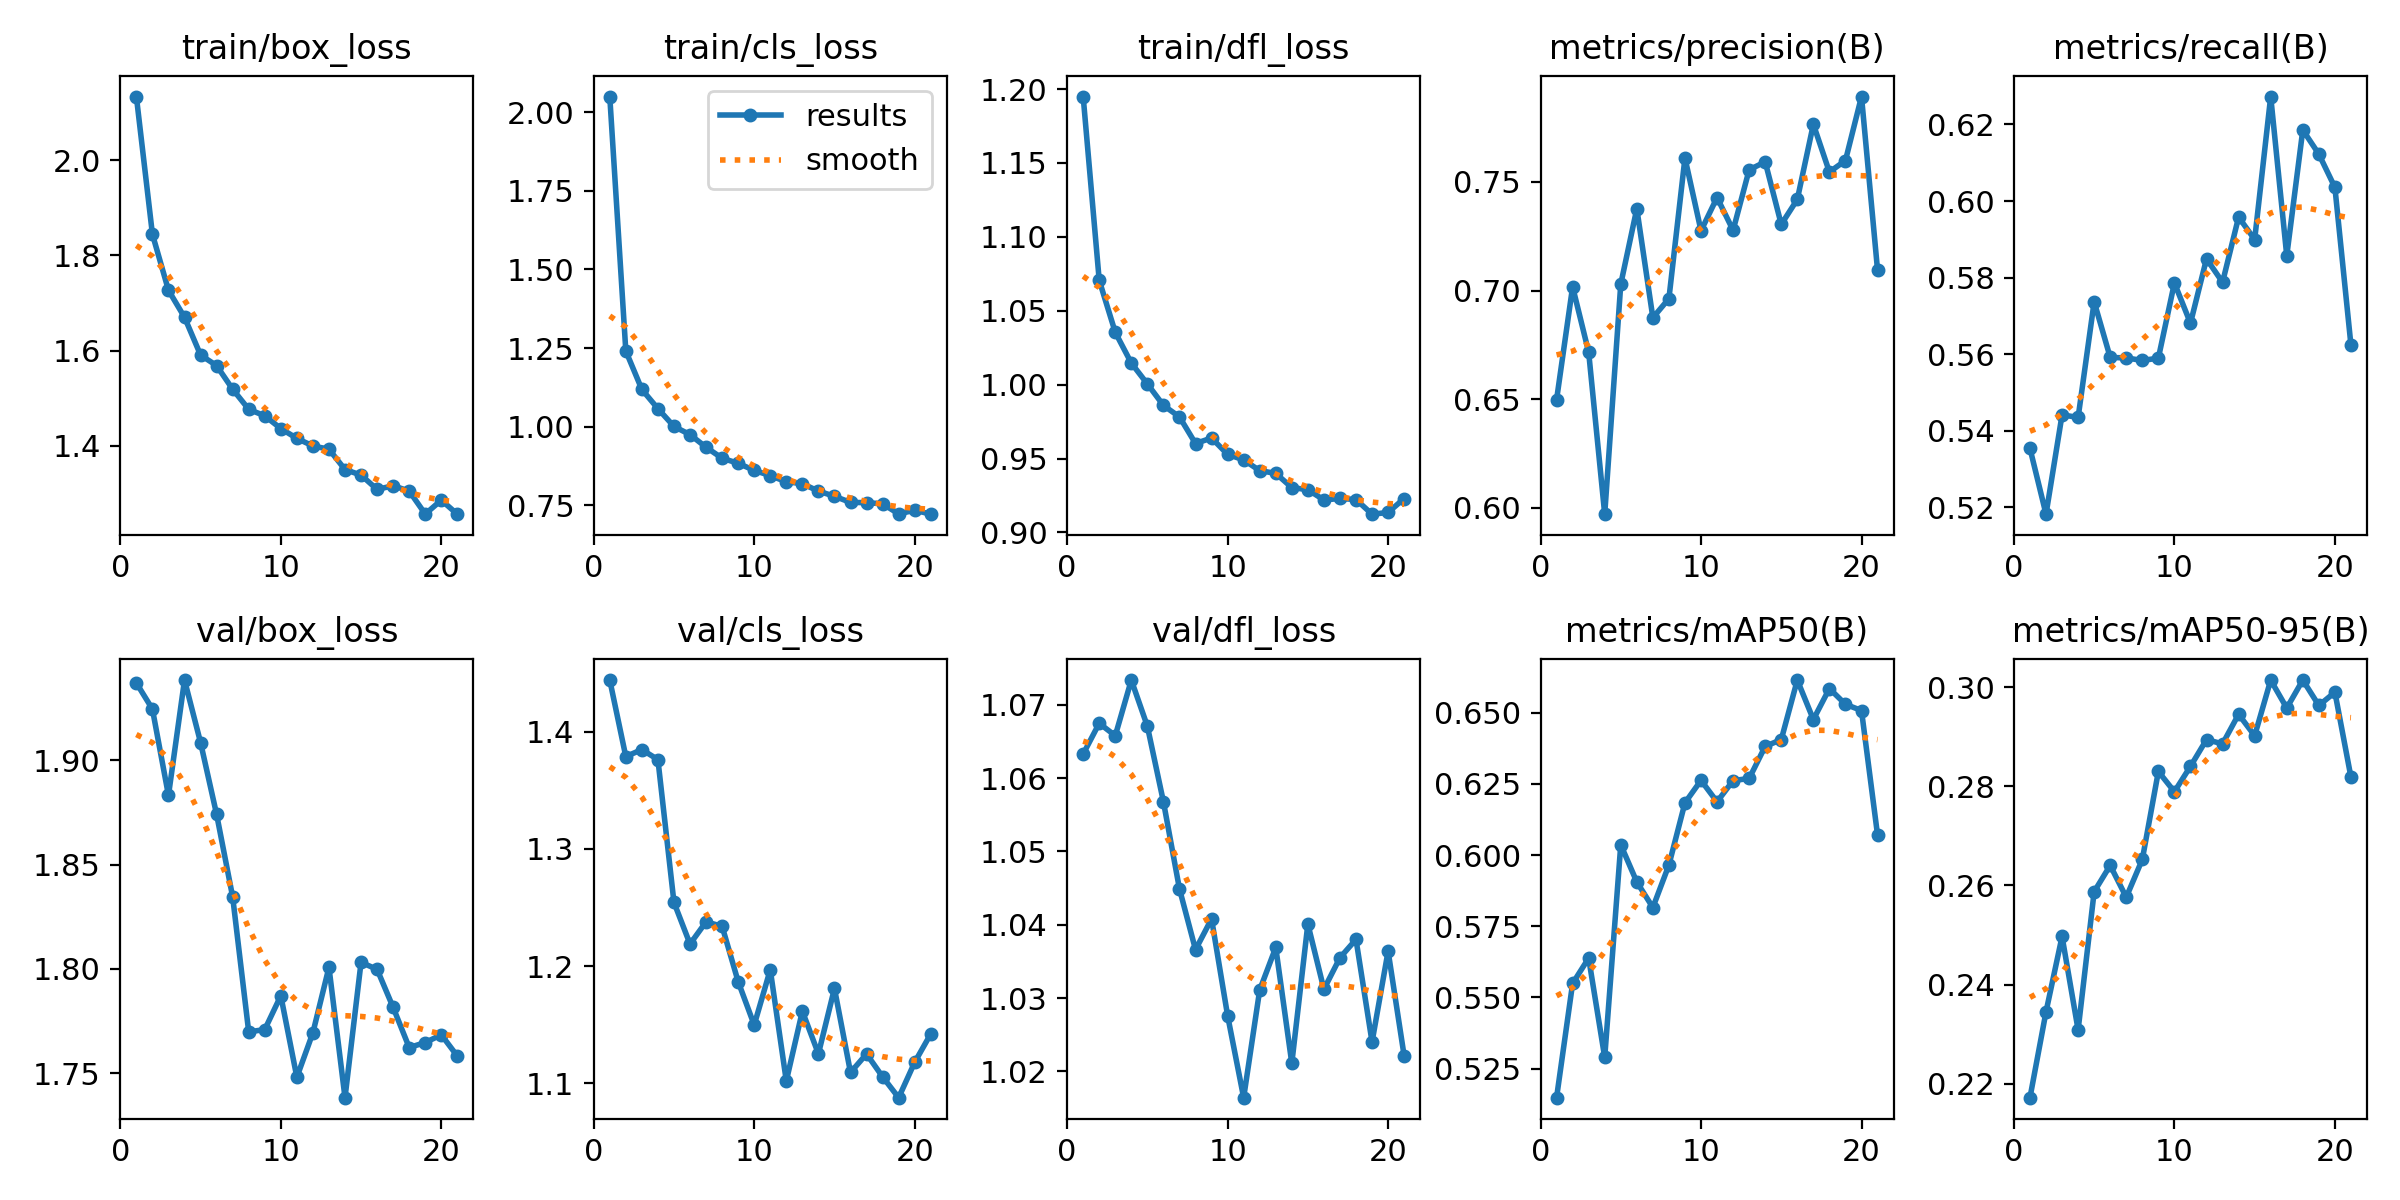

The file beside this chart, header and first rows:
epoch, train/box_loss, train/cls_loss, train/dfl_loss, metrics/precision(B), metrics/recall(B), metrics/mAP50(B), metrics/mAP50-95(B), val/box_loss, val/cls_loss, val/dfl_loss, lr/pg0, lr/pg1, lr/pg2
1, 2.134, 2.051, 1.195, 0.6497, 0.5354, 0.5148, 0.2172, 1.937, 1.444, 1.063, 0.0005532, 0.0005532, 0.0005532
2, 1.845, 1.241, 1.071, 0.7018, 0.5182, 0.5549, 0.2345, 1.924, 1.379, 1.067, 0.001072, 0.001072, 0.001072
3, 1.727, 1.118, 1.035, 0.6716, 0.5442, 0.5638, 0.2497, 1.883, 1.385, 1.066, 0.001555, 0.001555, 0.001555
4, 1.67, 1.057, 1.015, 0.5971, 0.5435, 0.529, 0.2309, 1.938, 1.376, 1.073, 0.001502, 0.001502, 0.001502
5, 1.591, 1, 1, 0.703, 0.5737, 0.6036, 0.2587, 1.908, 1.254, 1.067, 0.001502, 0.001502, 0.001502
6, 1.568, 0.9743, 0.986, 0.7377, 0.5592, 0.5906, 0.2641, 1.874, 1.219, 1.057, 0.001447, 0.001447, 0.001447
7, 1.519, 0.9342, 0.9782, 0.6875, 0.559, 0.5816, 0.2576, 1.835, 1.238, 1.045, 0.001392, 0.001392, 0.001392
8, 1.476, 0.8992, 0.9602, 0.6963, 0.5584, 0.5965, 0.2652, 1.77, 1.234, 1.037, 0.001337, 0.001337, 0.001337
9, 1.463, 0.883, 0.9639, 0.7611, 0.559, 0.6183, 0.283, 1.771, 1.187, 1.041, 0.001282, 0.001282, 0.001282
10, 1.436, 0.8606, 0.9528, 0.7276, 0.5786, 0.6262, 0.2789, 1.787, 1.15, 1.028, 0.001227, 0.001227, 0.001227
11, 1.415, 0.8437, 0.9491, 0.7429, 0.5681, 0.6187, 0.284, 1.748, 1.197, 1.016, 0.001172, 0.001172, 0.001172
12, 1.399, 0.8241, 0.9418, 0.7278, 0.5849, 0.6262, 0.2894, 1.77, 1.102, 1.031, 0.001117, 0.001117, 0.001117
13, 1.393, 0.8182, 0.94, 0.7556, 0.5788, 0.6269, 0.2886, 1.801, 1.162, 1.037, 0.001062, 0.001062, 0.001062
14, 1.35, 0.7945, 0.9304, 0.7593, 0.5958, 0.6382, 0.2945, 1.738, 1.125, 1.021, 0.001007, 0.001007, 0.001007
15, 1.338, 0.7781, 0.929, 0.7305, 0.5899, 0.6405, 0.2902, 1.803, 1.181, 1.04, 0.0009519, 0.0009519, 0.0009519
16, 1.308, 0.7585, 0.922, 0.742, 0.6273, 0.6615, 0.3014, 1.8, 1.109, 1.031, 0.0008969, 0.0008969, 0.0008969
17, 1.316, 0.7578, 0.923, 0.7766, 0.5857, 0.6476, 0.2958, 1.782, 1.125, 1.036, 0.0008418, 0.0008418, 0.0008418
18, 1.304, 0.754, 0.9223, 0.7546, 0.6186, 0.6585, 0.3014, 1.762, 1.106, 1.038, 0.0007868, 0.0007868, 0.0007868
19, 1.256, 0.7219, 0.9124, 0.7599, 0.6122, 0.653, 0.2963, 1.765, 1.088, 1.024, 0.0007318, 0.0007318, 0.0007318
20, 1.285, 0.7336, 0.9135, 0.7893, 0.6036, 0.6508, 0.299, 1.768, 1.118, 1.036, 0.0006768, 0.0006768, 0.0006768
21, 1.256, 0.7211, 0.923, 0.7094, 0.5624, 0.607, 0.2818, 1.758, 1.142, 1.022, 0.0006218, 0.0006218, 0.0006218
